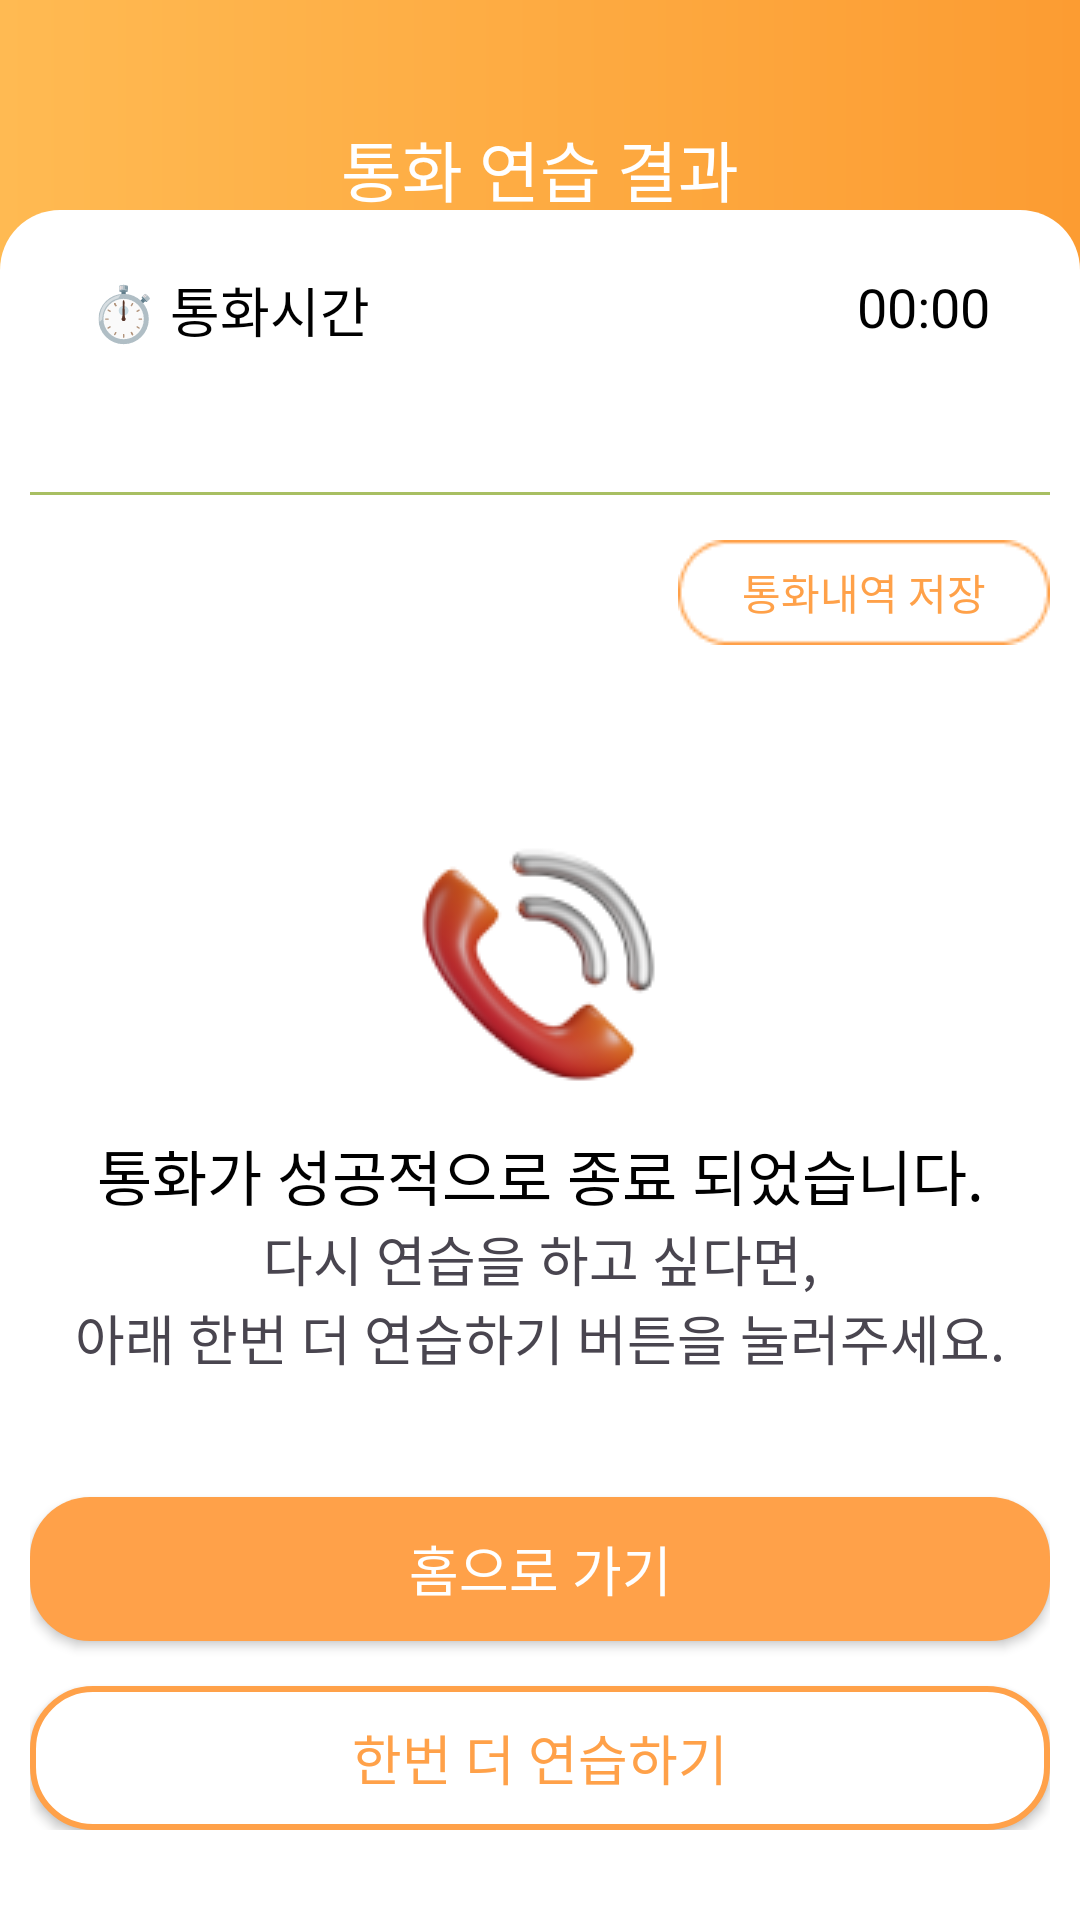

Android layout source for this screen:
<!-- AndroidManifest.xml: application theme Theme.CallPhobia_OverS -->
<!-- res/layout/fragment_calling_end.xml -->
<?xml version="1.0" encoding="utf-8"?>
<layout xmlns:tools="http://schemas.android.com/tools"
    xmlns:android="http://schemas.android.com/apk/res/android"
    xmlns:app="http://schemas.android.com/apk/res-auto">

<androidx.constraintlayout.widget.ConstraintLayout
    android:id="@+id/main"
    android:layout_width="match_parent"
    android:layout_height="match_parent"
    android:background="@drawable/background_calling_result"
    tools:context=".main.view.practicecall.CallingEndFragment">

    <TextView
        android:id="@+id/textView11"
        android:layout_width="match_parent"
        android:layout_height="wrap_content"
        android:layout_marginTop="40dp"
        android:fontFamily="@font/ibm_plexsans_kr_bold"
        android:gravity="center"
        android:text="통화 연습 결과"
        android:textColor="@color/white"
        android:textSize="22sp"
        app:layout_constraintEnd_toEndOf="parent"
        app:layout_constraintStart_toStartOf="parent"
        app:layout_constraintTop_toTopOf="parent" />

    <TextView
        android:id="@+id/text_callEnd_title"
        android:layout_width="match_parent"
        android:layout_height="wrap_content"
        android:layout_marginTop="10dp"
        android:layout_marginBottom="28dp"
        android:fontFamily="@font/ibm_plexsans_kr_regular"
        android:gravity="center"
        android:text="통화 주제 출력"
        android:textColor="@color/white"
        android:textSize="22sp"
        app:layout_constraintBottom_toTopOf="@+id/imageView2"
        app:layout_constraintTop_toBottomOf="@+id/textView11" />

    <ImageView
        android:id="@+id/imageView2"
        android:layout_width="match_parent"
        android:layout_height="wrap_content"
        android:background="@drawable/background_dialog"
        app:layout_constraintBottom_toBottomOf="parent"
        app:layout_constraintEnd_toEndOf="parent"
        app:layout_constraintHorizontal_bias="0.0"
        app:layout_constraintStart_toStartOf="parent" />

    <TextView
        android:id="@+id/textView12"
        android:layout_width="wrap_content"
        android:layout_height="wrap_content"
        android:layout_marginStart="30dp"
        android:layout_marginTop="20dp"
        android:fontFamily="@font/ibm_plexsans_kr_bold"
        android:text="⏱️ 통화시간"
        android:textColor="@color/black"
        android:textSize="18sp"
        app:layout_constraintStart_toStartOf="parent"
        app:layout_constraintTop_toTopOf="@+id/imageView2" />

    <TextView
        android:id="@+id/text_callend_time"
        android:layout_width="wrap_content"
        android:layout_height="wrap_content"
        android:layout_marginTop="20dp"
        android:layout_marginEnd="30dp"
        android:fontFamily="@font/ibm_plexsans_kr_regular"
        android:text="00:00"
        android:textSize="18sp"
        android:textColor="@color/black"
        app:layout_constraintEnd_toEndOf="parent"
        app:layout_constraintTop_toTopOf="@+id/imageView2" />

    <LinearLayout
        android:layout_width="match_parent"
        android:layout_height="wrap_content"
        android:layout_marginHorizontal="10dp"
        android:layout_marginBottom="20dp"
        android:orientation="vertical"
        android:paddingBottom="10dp"
        app:layout_constraintBottom_toBottomOf="parent"
        tools:layout_editor_absoluteX="10dp">

        <View
            android:layout_width="match_parent"
            android:layout_height="1dp"
            android:background="@color/sub_color" />

        <androidx.appcompat.widget.AppCompatButton
            android:id="@+id/btn_save_callHistory"
            android:layout_width="wrap_content"
            android:layout_height="35dp"
            android:layout_gravity="right"
            android:layout_marginVertical="15dp"
            android:background="@drawable/btn_small_maincolor"
            android:fontFamily="@font/ibm_plexsans_kr_medium"
            android:text="통화내역 저장"
            android:textColor="@color/main_color" />

        <ImageView
            android:layout_width="wrap_content"
            android:layout_height="wrap_content"
            android:layout_gravity="center"
            android:layout_marginTop="45dp"
            android:src="@drawable/ic_phone_3d" />

        <TextView
            android:layout_width="match_parent"
            android:layout_height="wrap_content"
            android:layout_marginTop="10dp"
            android:fontFamily="@font/ibm_plexsans_kr_bold"
            android:gravity="center"
            android:text="@string/callingResult_title"
            android:textColor="@color/black"
            android:textSize="20sp" />

        <TextView
            android:layout_width="match_parent"
            android:layout_height="wrap_content"
            android:layout_marginBottom="20dp"
            android:fontFamily="@font/ibm_plexsans_kr_regular"
            android:gravity="center"
            android:text="@string/callingResult_content"
            android:textSize="18sp" />

        <androidx.appcompat.widget.AppCompatButton
            android:id="@+id/btn_callend_tohome"
            android:layout_width="match_parent"
            android:layout_height="wrap_content"
            android:layout_marginTop="20dp"
            android:background="@drawable/background_btn_maincolor"
            android:text="홈으로 가기"
            android:fontFamily="@font/ibm_plexsans_kr_medium"
            android:textColor="@color/white"
            android:textSize="18sp" />

        <androidx.appcompat.widget.AppCompatButton
            android:id="@+id/btn_retry_calling"
            android:layout_width="match_parent"
            android:layout_height="wrap_content"
            android:layout_marginTop="15dp"
            android:background="@drawable/background_btn_border_maincolor"
            android:text="한번 더 연습하기"
            android:textColor="@color/main_color"
            android:fontFamily="@font/ibm_plexsans_kr_medium"
            android:textSize="18sp"/>


    </LinearLayout>

</androidx.constraintlayout.widget.ConstraintLayout>
</layout>
<!-- resources referenced by this layout -->
<resources>
  <color name="black">#FF000000</color>
  <color name="main_color">#FFFFA149</color>
  <color name="sub_color">#FFA8BF62</color>
  <color name="white">#FFFFFFFF</color>
  <!-- drawable background_btn_border_maincolor: png bitmap (drawable, 1302 bytes) -->
  <!-- drawable background_btn_maincolor (drawable) -->
  <?xml version="1.0" encoding="utf-8"?>
  <shape xmlns:android="http://schemas.android.com/apk/res/android"
      android:shape="rectangle">
  
      <solid
          android:color="@color/main_color"/>
      <corners
          android:radius="20dp"/>
  
  </shape>
  <!-- drawable background_calling_result (drawable) -->
  <?xml version="1.0" encoding="utf-8"?>
  <shape xmlns:android="http://schemas.android.com/apk/res/android"
      android:shape="rectangle">
  
      <gradient
          android:startColor="@color/background_call_result_start_color"
          android:endColor="@color/background_call_result_end_color"/>
  
  </shape>
  <!-- drawable background_dialog (drawable) -->
  <?xml version="1.0" encoding="utf-8"?>
  <shape xmlns:android="http://schemas.android.com/apk/res/android"
      android:shape="rectangle">
      <solid
          android:color="@color/white"/>
      <size
          android:height="570dp"/>
      <corners
          android:topLeftRadius="20dp"
          android:topRightRadius="20dp"/>
  
  </shape>
  <!-- drawable btn_small_maincolor: png bitmap (drawable, 918 bytes) -->
  <!-- drawable ic_phone_3d: png bitmap (drawable, 8873 bytes) -->
  <string name="callingResult_content">다시 연습을 하고 싶다면,\n아래 한번 더 연습하기 버튼을 눌러주세요.</string>
  <string name="callingResult_title">통화가 성공적으로 종료 되었습니다.</string>
  <style name="Theme.CallPhobia_OverS" parent="Base.Theme.CallPhobia_OverS" />
  <color name="background_call_result_start_color">#FFFFBA52</color>
  <color name="background_call_result_end_color">#FFFC9C32</color>
  <style name="Base.Theme.CallPhobia_OverS" parent="Theme.Material3.DayNight.NoActionBar">
          <item name="android:windowLightStatusBar">true</item>
          <item name="android:statusBarColor">@color/white</item>
          
          
      </style>
</resources>
